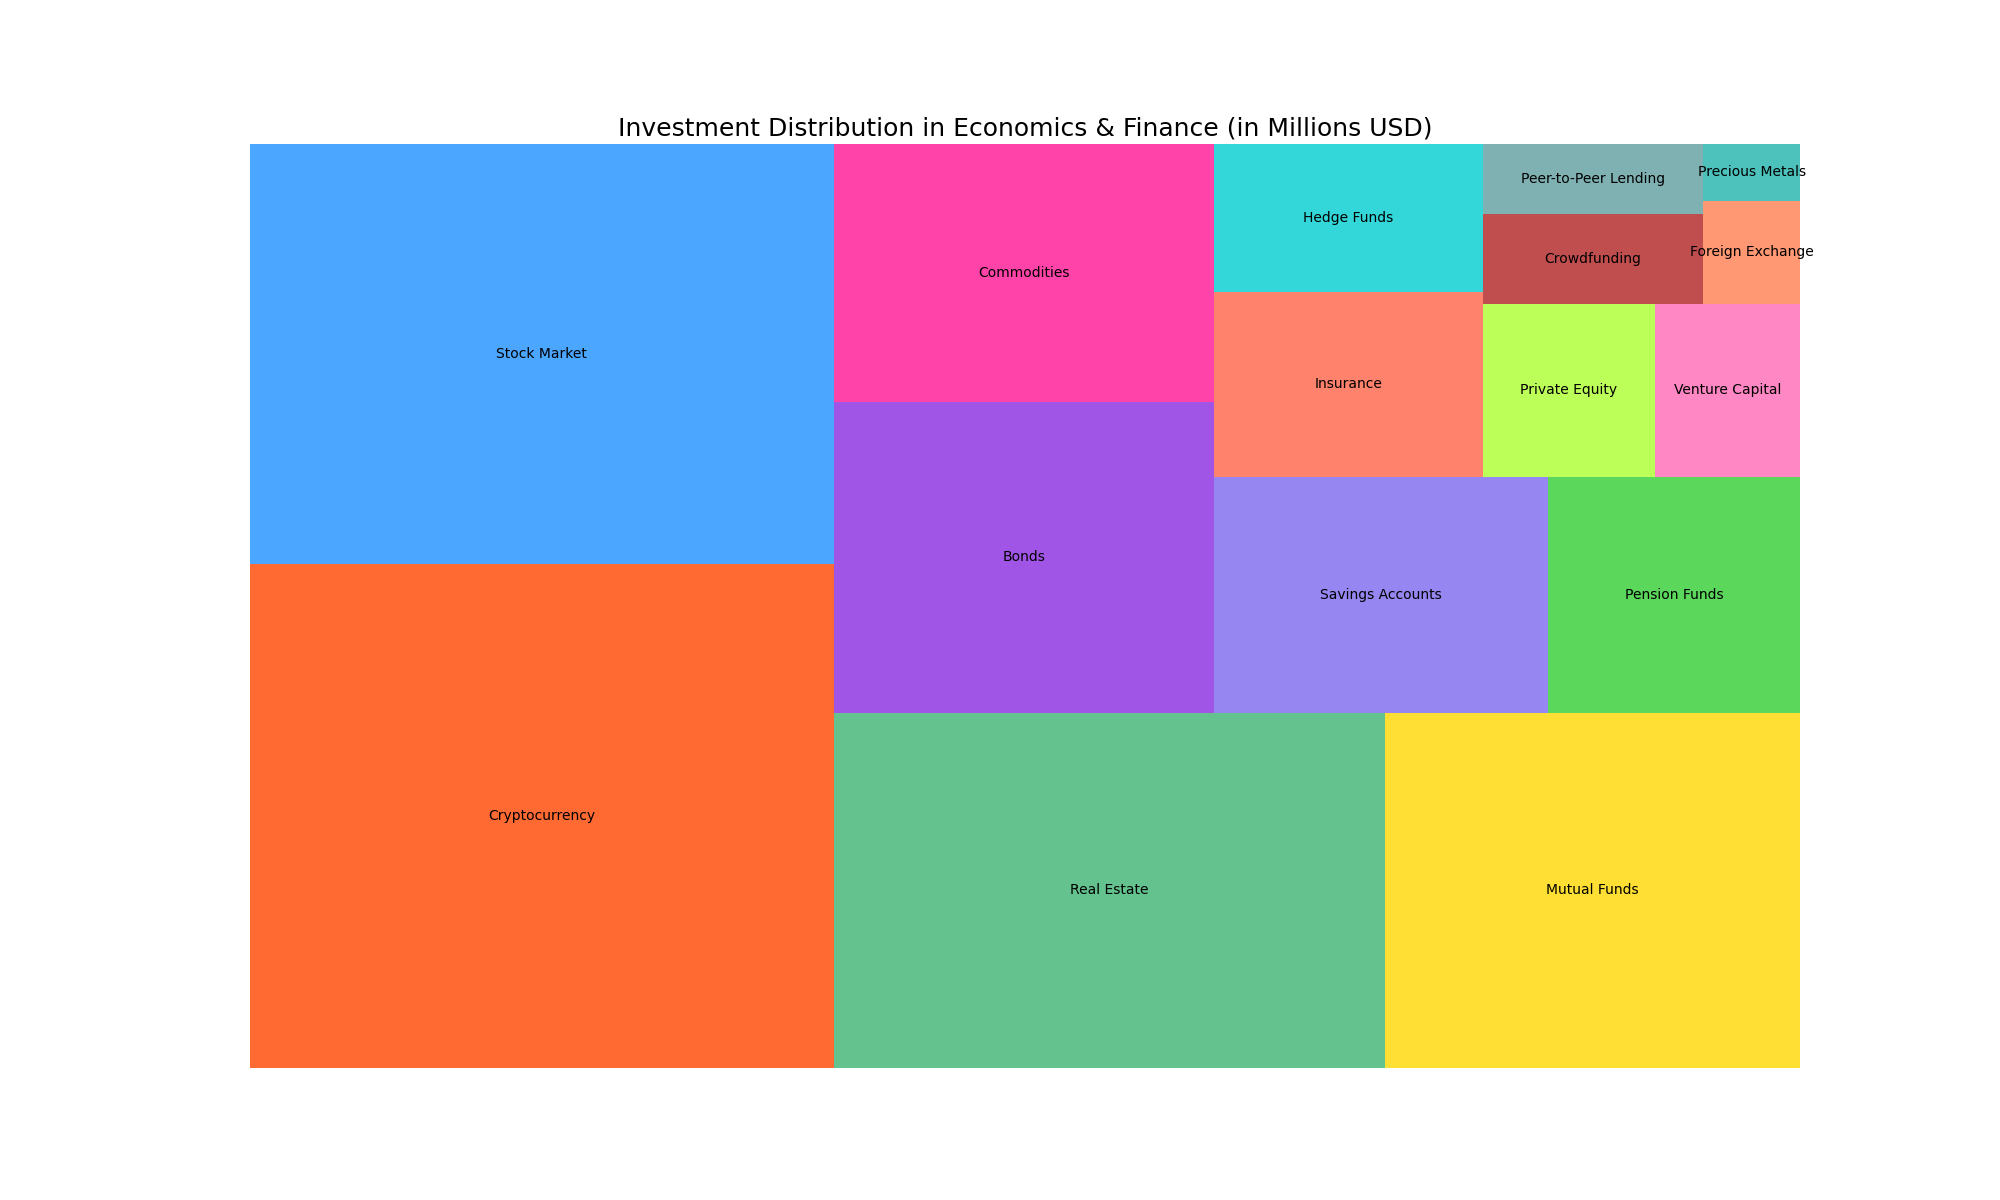

Values plotted in this chart, from the file beside it:
Category, Amount
Cryptocurrency, 300.4
Stock Market, 250.8
Real Estate, 200.3
Mutual Funds, 150.6
Bonds, 120.9
Commodities, 100.2
Savings Accounts, 80.5
Pension Funds, 60.7
Insurance, 50.8
Hedge Funds, 40.6
Private Equity, 30.4
Venture Capital, 25.7
Crowdfunding, 20.3
Peer-to-Peer Lending, 15.8
Foreign Exchange, 10.2
Precious Metals, 5.6
